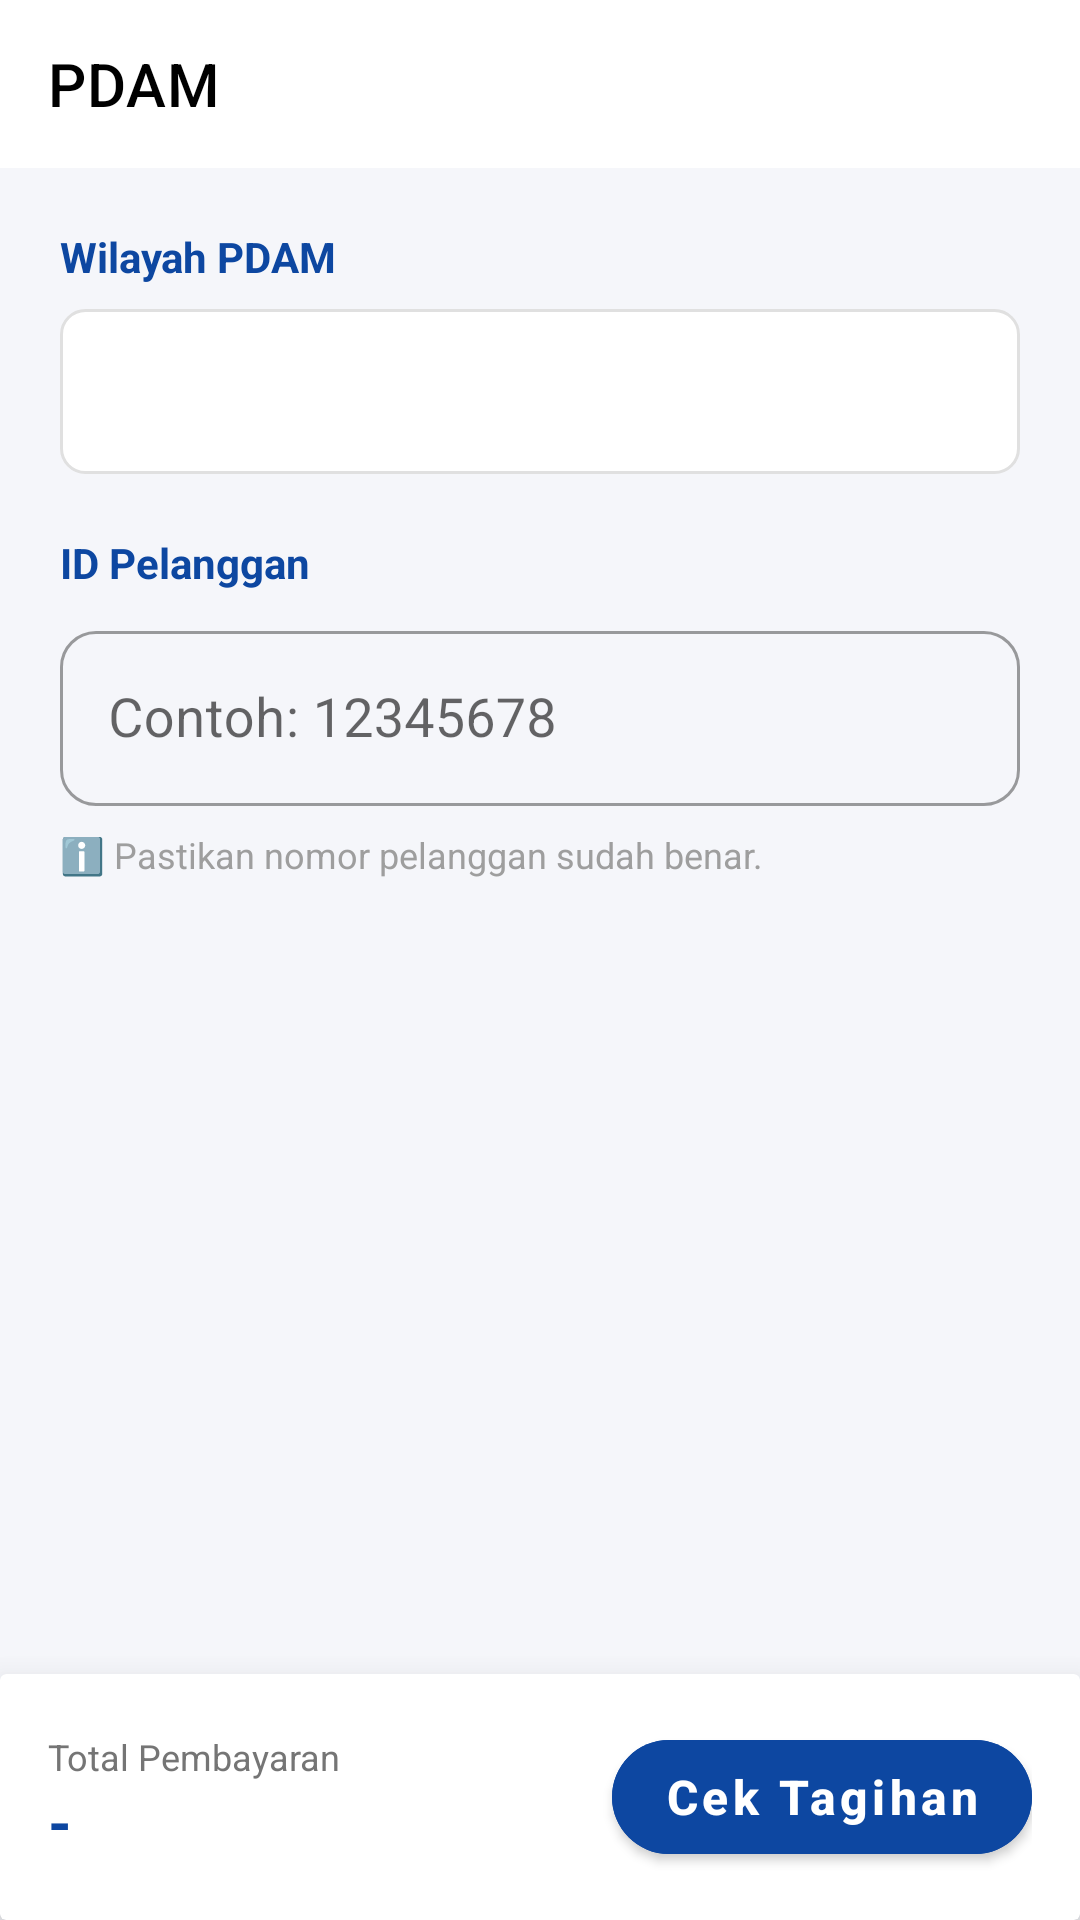

Produce the Android XML layout that renders to this screen, including the resource entries it uses.
<!-- AndroidManifest.xml: application theme Theme.Qash_FinalProject -->
<!-- res/layout/activity_pdam.xml -->
<?xml version="1.0" encoding="utf-8"?>
<androidx.coordinatorlayout.widget.CoordinatorLayout
    xmlns:android="http://schemas.android.com/apk/res/android"
    xmlns:app="http://schemas.android.com/apk/res-auto"
    xmlns:tools="http://schemas.android.com/tools"
    android:layout_width="match_parent"
    android:layout_height="match_parent"
    android:background="@color/bg_app">

    <com.google.android.material.appbar.AppBarLayout
        android:layout_width="match_parent"
        android:layout_height="wrap_content"
        android:background="@color/white"
        app:elevation="0dp">

        <androidx.appcompat.widget.Toolbar
            android:id="@+id/toolbar"
            android:layout_width="match_parent"
            android:layout_height="?attr/actionBarSize"
            app:navigationIcon="@drawable/ic_back"
            app:title="PDAM"
            app:titleTextColor="@color/black"/>
    </com.google.android.material.appbar.AppBarLayout>

    <androidx.core.widget.NestedScrollView
        android:layout_width="match_parent"
        android:layout_height="match_parent"
        android:fillViewport="true"
        app:layout_behavior="@string/appbar_scrolling_view_behavior">

        <LinearLayout
            android:layout_width="match_parent"
            android:layout_height="wrap_content"
            android:orientation="vertical"
            android:paddingBottom="120dp">

            <LinearLayout
                android:layout_width="match_parent"
                android:layout_height="wrap_content"
                android:orientation="vertical"
                android:padding="20dp">

                <TextView
                    android:layout_width="wrap_content"
                    android:layout_height="wrap_content"
                    android:text="Wilayah PDAM"
                    android:textStyle="bold"
                    android:textColor="@color/qash_primary"/>

                <Spinner
                    android:id="@+id/spinner_wilayah"
                    android:layout_width="match_parent"
                    android:layout_height="55dp"
                    android:layout_marginTop="8dp"
                    android:background="@drawable/bg_rounded_corner"
                    android:paddingStart="8dp"
                    android:spinnerMode="dropdown"/>
            </LinearLayout>

            <LinearLayout
                android:layout_width="match_parent"
                android:layout_height="wrap_content"
                android:orientation="vertical"
                android:paddingHorizontal="20dp"
                android:paddingBottom="20dp">

                <TextView
                    android:layout_width="wrap_content"
                    android:layout_height="wrap_content"
                    android:text="ID Pelanggan"
                    android:textStyle="bold"
                    android:textColor="@color/qash_primary"/>

                <com.google.android.material.textfield.TextInputLayout
                    style="@style/Widget.MaterialComponents.TextInputLayout.OutlinedBox"
                    android:layout_width="match_parent"
                    android:layout_height="wrap_content"
                    android:layout_marginTop="8dp"
                    app:boxCornerRadiusTopStart="12dp"
                    app:boxCornerRadiusTopEnd="12dp"
                    app:boxCornerRadiusBottomStart="12dp"
                    app:boxCornerRadiusBottomEnd="12dp">

                    <com.google.android.material.textfield.TextInputEditText
                        android:id="@+id/et_pdam_id"
                        android:layout_width="match_parent"
                        android:layout_height="wrap_content"
                        android:inputType="number"
                        android:hint="Contoh: 12345678"
                        android:textSize="18sp"/>
                </com.google.android.material.textfield.TextInputLayout>

                <TextView
                    android:layout_width="wrap_content"
                    android:layout_height="wrap_content"
                    android:layout_marginTop="8dp"
                    android:text="ℹ️ Pastikan nomor pelanggan sudah benar."
                    android:textSize="12sp"
                    android:textColor="@color/gray"/>
            </LinearLayout>

            <View
                android:layout_width="match_parent"
                android:layout_height="8dp"
                android:background="@color/bg_app"/>

            <LinearLayout
                android:id="@+id/layout_rincian"
                android:layout_width="match_parent"
                android:layout_height="wrap_content"
                android:orientation="vertical"
                android:padding="20dp"
                android:visibility="gone">

                <TextView
                    android:layout_width="wrap_content"
                    android:layout_height="wrap_content"
                    android:text="Rincian Tagihan"
                    android:textStyle="bold"
                    android:textSize="16sp"
                    android:textColor="@color/black"
                    android:layout_marginBottom="12dp"/>

                <androidx.cardview.widget.CardView
                    android:layout_width="match_parent"
                    android:layout_height="wrap_content"
                    app:cardCornerRadius="12dp"
                    app:cardElevation="0dp"
                    app:cardBackgroundColor="@color/white"
                    app:strokeColor="@color/gray"
                    app:strokeWidth="1dp">

                    <LinearLayout
                        android:layout_width="match_parent"
                        android:layout_height="wrap_content"
                        android:orientation="vertical"
                        android:padding="20dp">

                        <TextView
                            android:layout_width="wrap_content"
                            android:layout_height="wrap_content"
                            android:text="Nama Pelanggan"
                            android:textSize="12sp"
                            android:textColor="@color/gray"/>
                        <TextView
                            android:id="@+id/tv_customer_name"
                            android:layout_width="wrap_content"
                            android:layout_height="wrap_content"
                            android:text="RAYHAN HANUN"
                            android:textStyle="bold"
                            android:textColor="@color/black"
                            android:layout_marginBottom="12dp"/>

                        <TextView
                            android:layout_width="wrap_content"
                            android:layout_height="wrap_content"
                            android:text="Periode Tagihan"
                            android:textSize="12sp"
                            android:textColor="@color/gray"/>
                        <TextView
                            android:id="@+id/tv_billing_period"
                            android:layout_width="wrap_content"
                            android:layout_height="wrap_content"
                            android:text="Desember 2025"
                            android:textStyle="bold"
                            android:textColor="@color/black"
                            android:layout_marginBottom="12dp"/>

                        <TextView
                            android:layout_width="wrap_content"
                            android:layout_height="wrap_content"
                            android:text="Wilayah"
                            android:textSize="12sp"
                            android:textColor="@color/gray"/>
                        <TextView
                            android:id="@+id/tv_area_detail"
                            android:layout_width="wrap_content"
                            android:layout_height="wrap_content"
                            android:text="-"
                            android:textStyle="bold"
                            android:textColor="@color/black"
                            android:layout_marginBottom="12dp"/>

                        <View
                            android:layout_width="match_parent"
                            android:layout_height="1dp"
                            android:background="@color/gray"
                            android:alpha="0.2"
                            android:layout_marginVertical="12dp"/>

                        <LinearLayout
                            android:layout_width="match_parent"
                            android:layout_height="wrap_content"
                            android:orientation="horizontal">
                            <TextView
                                android:layout_width="0dp"
                                android:layout_height="wrap_content"
                                android:layout_weight="1"
                                android:text="Total Tagihan"
                                android:textColor="@color/black"
                                android:textStyle="bold"/>
                            <TextView
                                android:id="@+id/tv_bill_amount"
                                android:layout_width="wrap_content"
                                android:layout_height="wrap_content"
                                android:text="Rp 0"
                                android:textSize="18sp"
                                android:textStyle="bold"
                                android:textColor="@color/qash_primary"/>
                        </LinearLayout>
                    </LinearLayout>
                </androidx.cardview.widget.CardView>
            </LinearLayout>

        </LinearLayout>
    </androidx.core.widget.NestedScrollView>

    <androidx.cardview.widget.CardView
        android:layout_width="match_parent"
        android:layout_height="wrap_content"
        android:layout_gravity="bottom"
        app:cardElevation="16dp"
        app:cardBackgroundColor="@color/white">

        <LinearLayout
            android:layout_width="match_parent"
            android:layout_height="wrap_content"
            android:orientation="horizontal"
            android:gravity="center_vertical"
            android:padding="16dp">

            <LinearLayout
                android:layout_width="0dp"
                android:layout_height="wrap_content"
                android:layout_weight="1"
                android:orientation="vertical">

                <TextView
                    android:layout_width="wrap_content"
                    android:layout_height="wrap_content"
                    android:text="Total Pembayaran"
                    android:textSize="12sp"
                    android:textColor="@color/gray_pay"/>

                <TextView
                    android:id="@+id/tv_total_payment"
                    android:layout_width="wrap_content"
                    android:layout_height="wrap_content"
                    android:text="-"
                    android:textSize="20sp"
                    android:textStyle="bold"
                    android:textColor="@color/qash_primary"/>
            </LinearLayout>

            <Button
                android:id="@+id/btn_action"
                android:layout_width="wrap_content"
                android:layout_height="50dp"
                android:textAllCaps="false"
                android:text="Cek Tagihan"
                android:textColor="@color/white"
                android:textSize="16sp"
                android:textStyle="bold"
                android:backgroundTint="@color/qash_primary"
                android:minWidth="140dp"
                app:cornerRadius="25dp"/>

        </LinearLayout>
    </androidx.cardview.widget.CardView>

</androidx.coordinatorlayout.widget.CoordinatorLayout>
<!-- resources referenced by this layout -->
<resources>
  <color name="bg_app">#F5F6FA</color>
  <color name="black">#FF000000</color>
  <color name="gray">#9E9E9E</color>
  <color name="gray_pay">#757575</color>
  <color name="qash_primary">#0D47A1</color>
  <color name="white">#FFFFFFFF</color>
  <!-- drawable bg_rounded_corner (drawable) -->
  <?xml version="1.0" encoding="utf-8"?>
  <shape xmlns:android="http://schemas.android.com/apk/res/android"
      android:shape="rectangle">
  
      <solid android:color="@color/white" />
  
      <corners android:radius="8dp" />
  
      <stroke android:width="1dp" android:color="#E0E0E0" />
  
  </shape>
  <style name="Theme.Qash_FinalProject" parent="Theme.MaterialComponents.DayNight.NoActionBar">
          <item name="colorPrimary">@color/qash_primary</item>
          <item name="colorPrimaryVariant">@color/qash_primary</item>
          <item name="colorOnPrimary">@color/white</item>
          <item name="android:statusBarColor">@color/bg_app</item>
          <item name="android:windowLightStatusBar">true</item>
      </style>
</resources>
